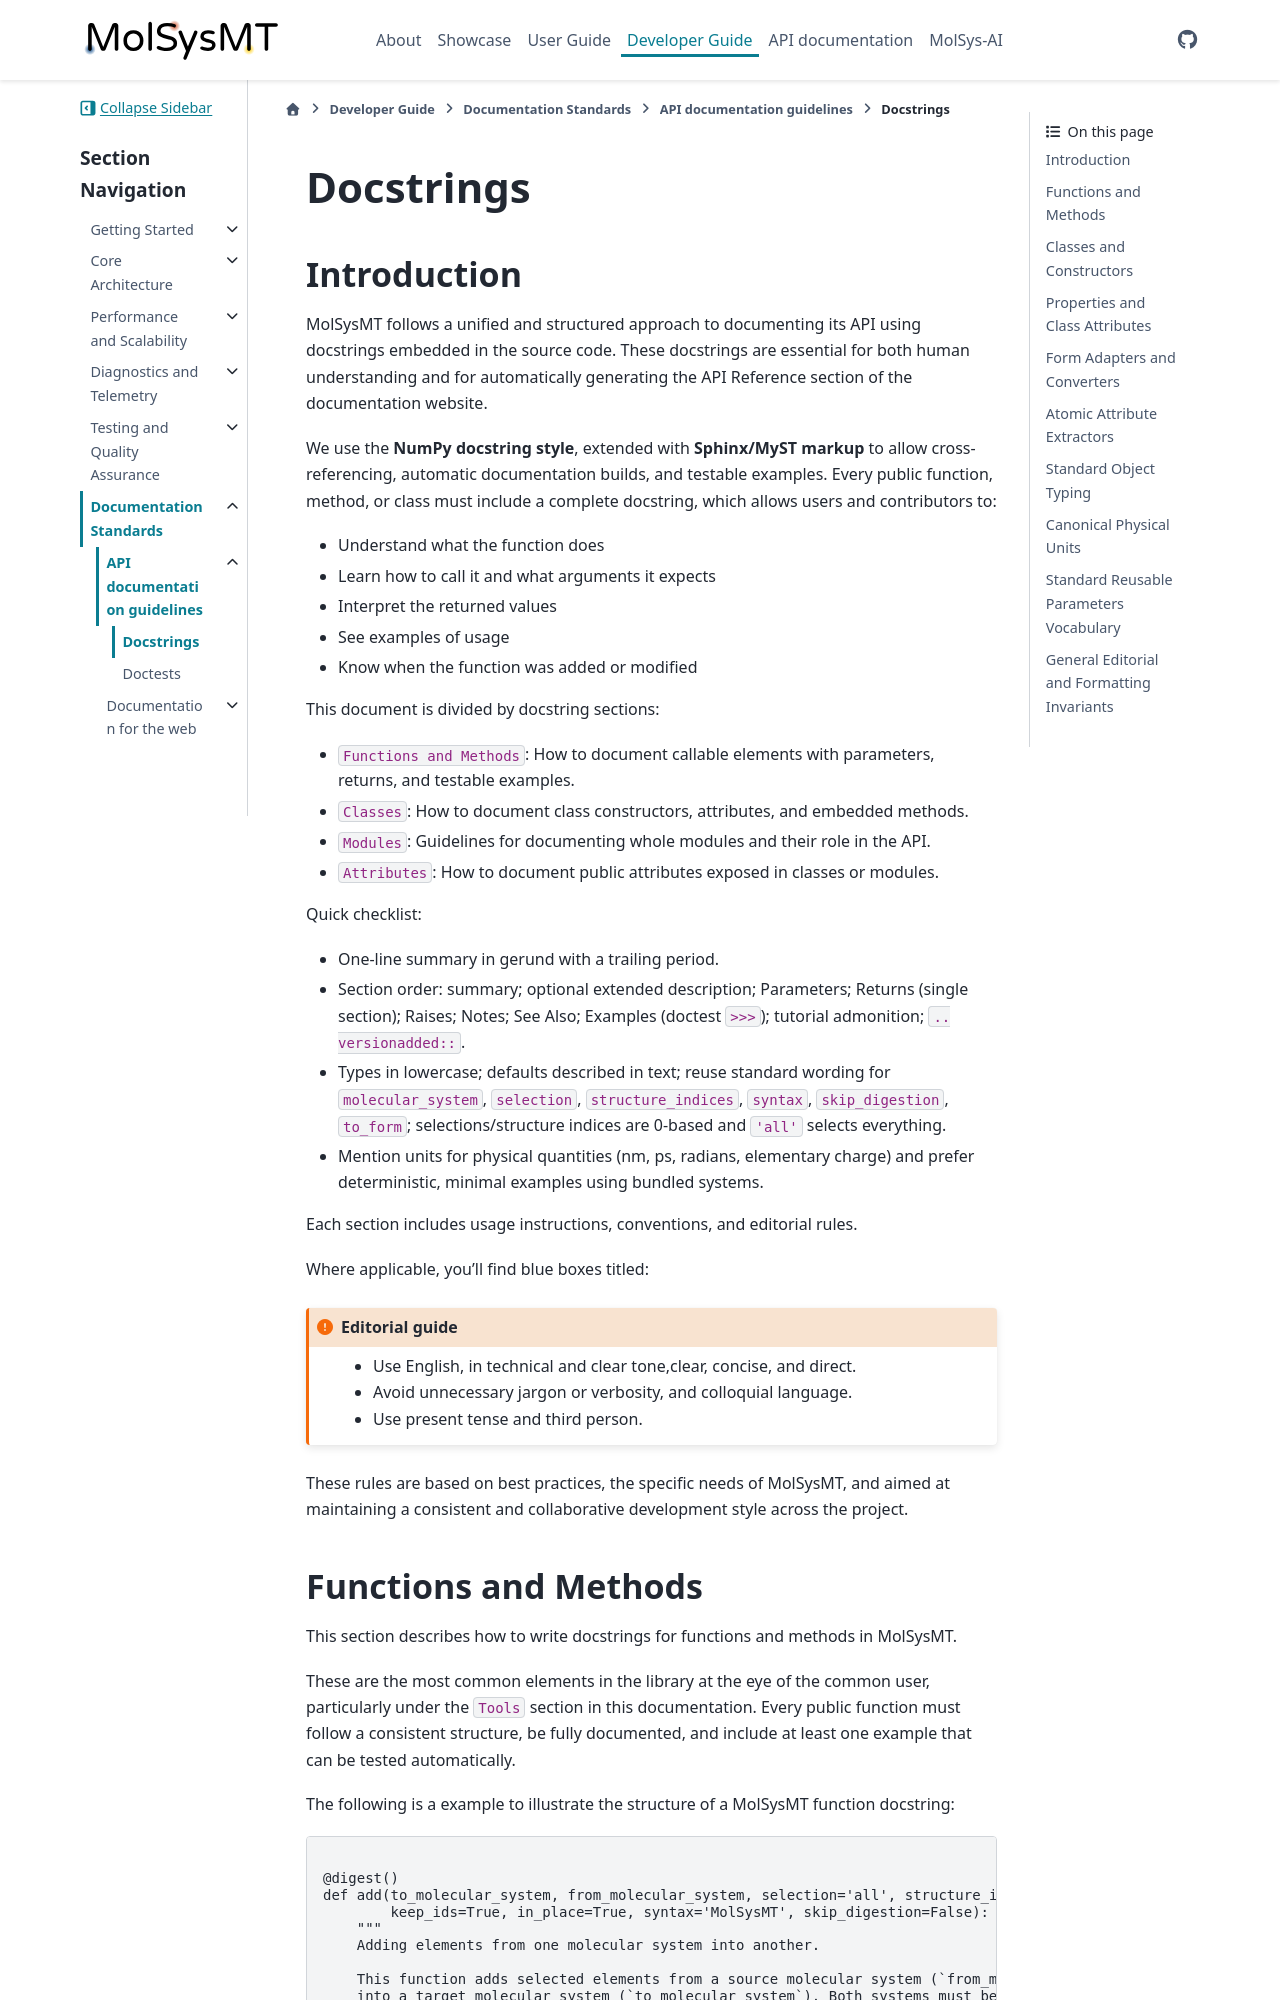

repository: uibcdf/molsysmt · page: content/developer/documentation/api/docstrings.html · generator: sphinx

# Docstrings

## Introduction

MolSysMT follows a unified and structured approach to documenting its API using
docstrings embedded in the source code. These docstrings are essential for both
human understanding and for automatically generating the API Reference section
of the documentation website.

We use the **NumPy docstring style**, extended with **Sphinx/MyST markup** to
allow cross-referencing, automatic documentation builds, and testable examples.
Every public function, method, or class must include a complete docstring,
which allows users and contributors to:

- Understand what the function does
- Learn how to call it and what arguments it expects
- Interpret the returned values
- See examples of usage
- Know when the function was added or modified

This document is divided by docstring sections:

- `Functions and Methods`: How to document callable elements with parameters, returns, and testable examples.
- `Classes`: How to document class constructors, attributes, and embedded methods.
- `Modules`: Guidelines for documenting whole modules and their role in the API.
- `Attributes`: How to document public attributes exposed in classes or modules.

Quick checklist:

- One-line summary in gerund with a trailing period.
- Section order: summary; optional extended description; Parameters; Returns (single section); Raises; Notes; See Also; Examples (doctest `>>>`); tutorial admonition; `.. versionadded::`.
- Types in lowercase; defaults described in text; reuse standard wording for `molecular_system`, `selection`, `structure_indices`, `syntax`, `skip_digestion`, `to_form`; selections/structure indices are 0-based and `'all'` selects everything.
- Mention units for physical quantities (nm, ps, radians, elementary charge) and prefer deterministic, minimal examples using bundled systems.

Each section includes usage instructions, conventions, and editorial rules.

Where applicable, you'll find blue boxes titled:

:::{admonition} Editorial guide
:class: important
- Use English, in technical and clear tone,clear, concise, and direct.    
- Avoid unnecessary jargon or verbosity, and colloquial language.    
- Use present tense and third person.    
:::

These rules are based on best practices, the specific needs of MolSysMT, and
aimed at maintaining a consistent and collaborative development style across
the project.
